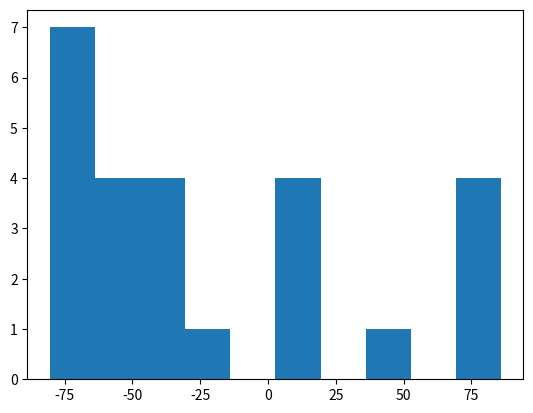

Write the Python code that produced this figure.
import numpy as np
import matplotlib.pyplot as plt

def task1(n, min_value, max_value):
    A = np.random.rand(n,n)
    A = np.triu(A)
    A = A + A.T - np.eye(n) * np.diag(A)
    return A * (max_value - min_value) + min_value


a = task1(5, -100, 100)
print(a)
plt.hist(a.flatten())
plt.show()


# TASK 2
